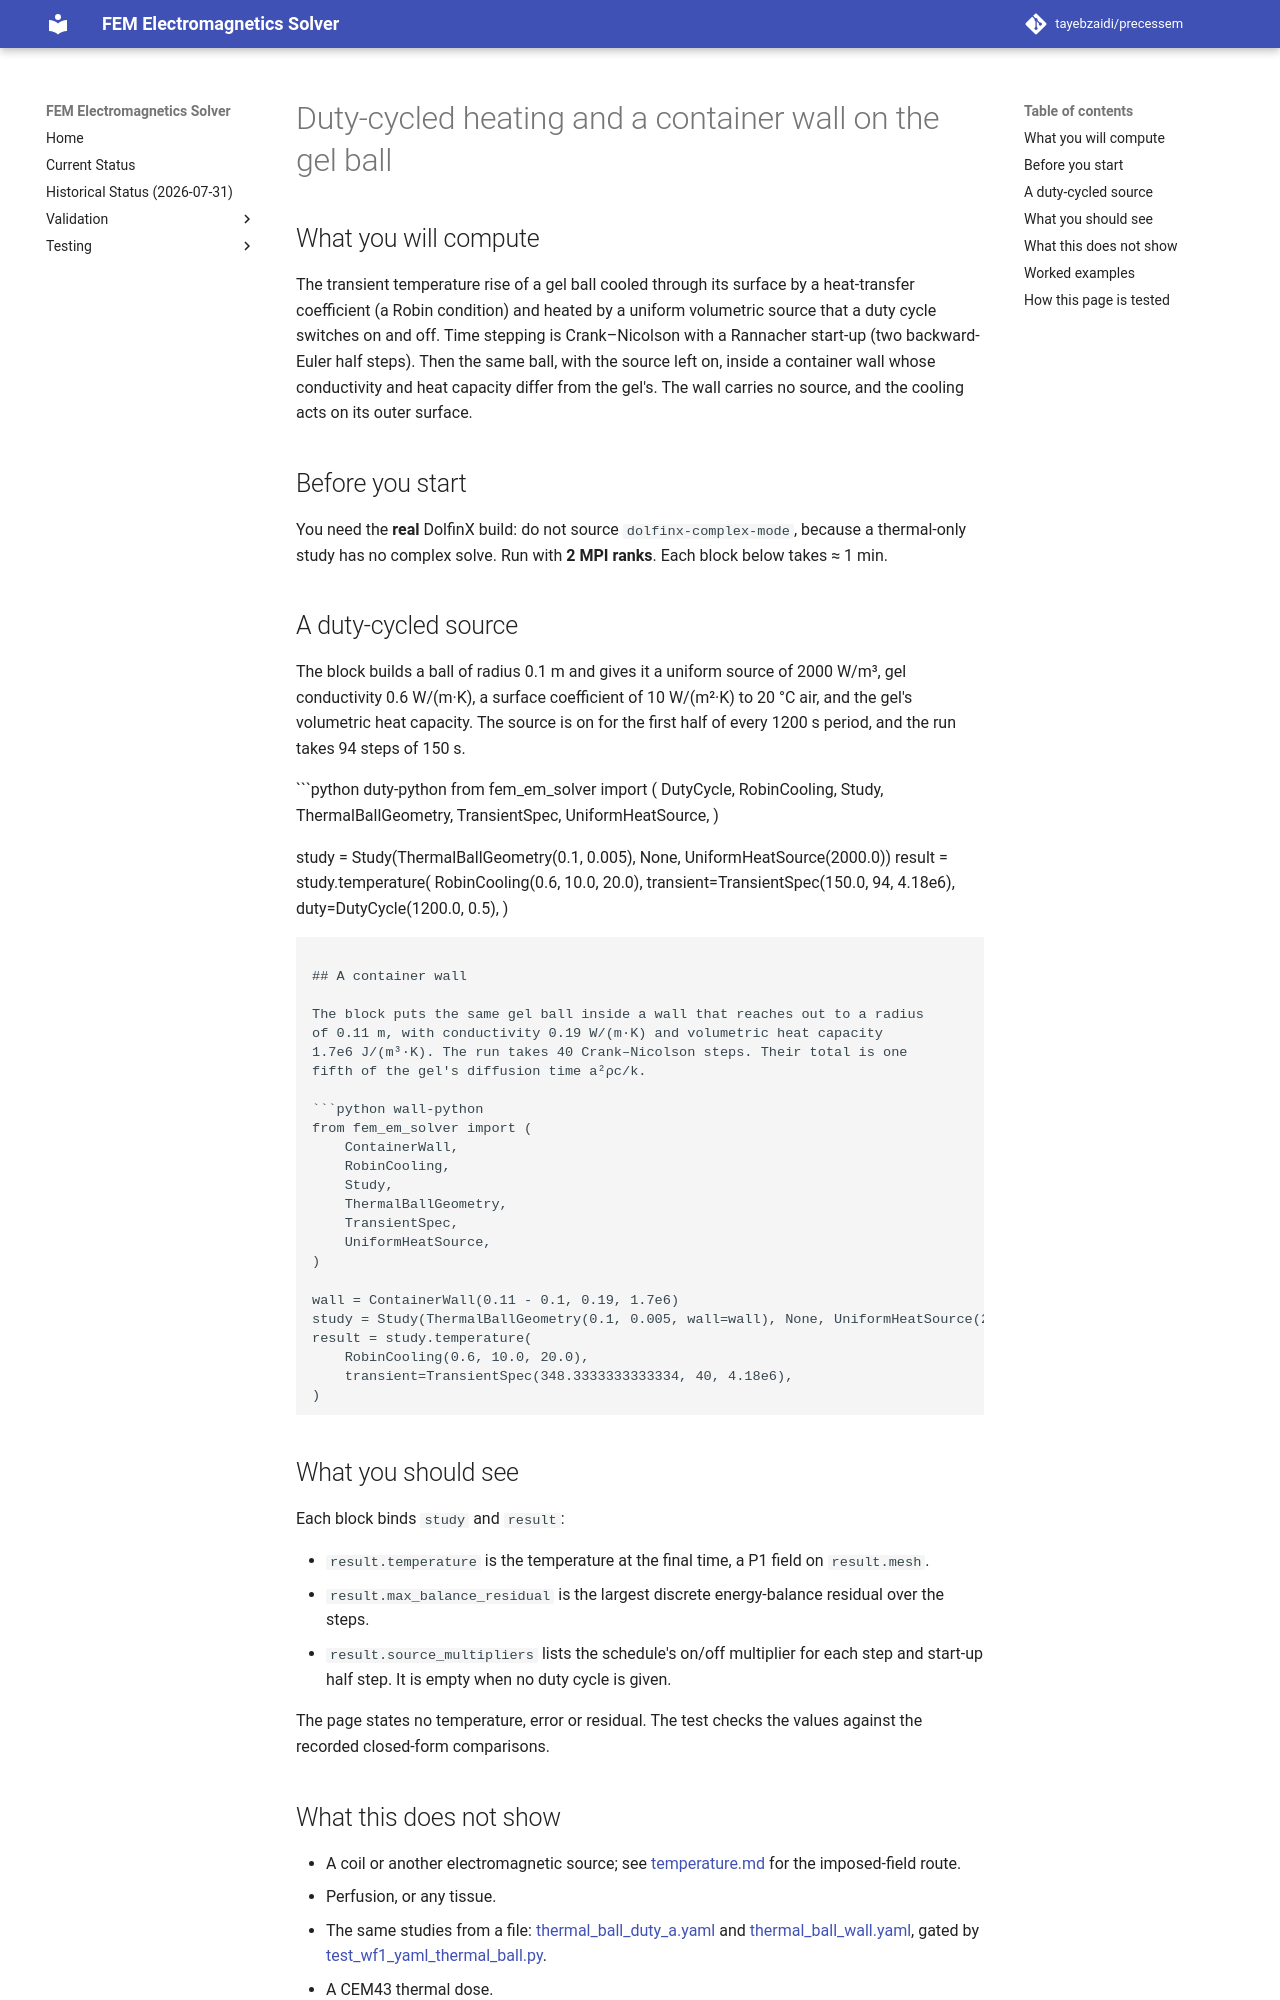

repository: tayebzaidi/precessem · page: guide/duty_cycle_and_container_wall/index.html · generator: mkdocs

# Duty-cycled heating and a container wall on the gel ball

## What you will compute

The transient temperature rise of a gel ball cooled through its surface by a
heat-transfer coefficient (a Robin condition) and heated by a uniform
volumetric source that a duty cycle switches on and off. Time stepping is
Crank–Nicolson with a Rannacher start-up (two backward-Euler half steps).
Then the same ball, with the source left on, inside a container wall whose
conductivity and heat capacity differ from the gel's. The wall carries no
source, and the cooling acts on its outer surface.

## Before you start

You need the **real** DolfinX build: do not source `dolfinx-complex-mode`,
because a thermal-only study has no complex solve. Run with **2 MPI ranks**.
Each block below takes ≈ 1 min.

## A duty-cycled source

The block builds a ball of radius 0.1 m and gives it a uniform source of
2000 W/m³, gel conductivity 0.6 W/(m·K), a surface coefficient of 10 W/(m²·K)
to 20 °C air, and the gel's volumetric heat capacity. The source is on for
the first half of every 1200 s period, and the run takes 94 steps of 150 s.

```python duty-python
from fem_em_solver import (
    DutyCycle,
    RobinCooling,
    Study,
    ThermalBallGeometry,
    TransientSpec,
    UniformHeatSource,
)

study = Study(ThermalBallGeometry(0.1, 0.005), None, UniformHeatSource(2000.0))
result = study.temperature(
    RobinCooling(0.6, 10.0, 20.0),
    transient=TransientSpec(150.0, 94, 4.18e6),
    duty=DutyCycle(1200.0, 0.5),
)
```

## A container wall

The block puts the same gel ball inside a wall that reaches out to a radius
of 0.11 m, with conductivity 0.19 W/(m·K) and volumetric heat capacity
1.7e6 J/(m³·K). The run takes 40 Crank–Nicolson steps. Their total is one
fifth of the gel's diffusion time a²ρc/k.

```python wall-python
from fem_em_solver import (
    ContainerWall,
    RobinCooling,
    Study,
    ThermalBallGeometry,
    TransientSpec,
    UniformHeatSource,
)

wall = ContainerWall(0.11 - 0.1, 0.19, 1.7e6)
study = Study(ThermalBallGeometry(0.1, 0.005, wall=wall), None, UniformHeatSource(2000.0))
result = study.temperature(
    RobinCooling(0.6, 10.0, 20.0),
    transient=TransientSpec(348.3333333333334, 40, 4.18e6),
)
```

## What you should see

Each block binds `study` and `result`:

- `result.temperature` is the temperature at the final time, a P1 field on
  `result.mesh`.
- `result.max_balance_residual` is the largest discrete energy-balance
  residual over the steps.
- `result.source_multipliers` lists the schedule's on/off multiplier for each
  step and start-up half step. It is empty when no duty cycle is given.

The page states no temperature, error or residual. The test checks the
values against the recorded closed-form comparisons.

## What this does not show

- A coil or another electromagnetic source; see [temperature.md](temperature.md)
  for the imposed-field route.
- Perfusion, or any tissue.
- The same studies from a file:
  [thermal_ball_duty_a.yaml](../../tests/package/wf1/thermal_ball_duty_a.yaml)
  and [thermal_ball_wall.yaml](../../tests/package/wf1/thermal_ball_wall.yaml),
  gated by
  [test_wf1_yaml_thermal_ball.py](../../tests/package/test_wf1_yaml_thermal_ball.py).
- A CEM43 thermal dose.
- Any external-solver comparison.
